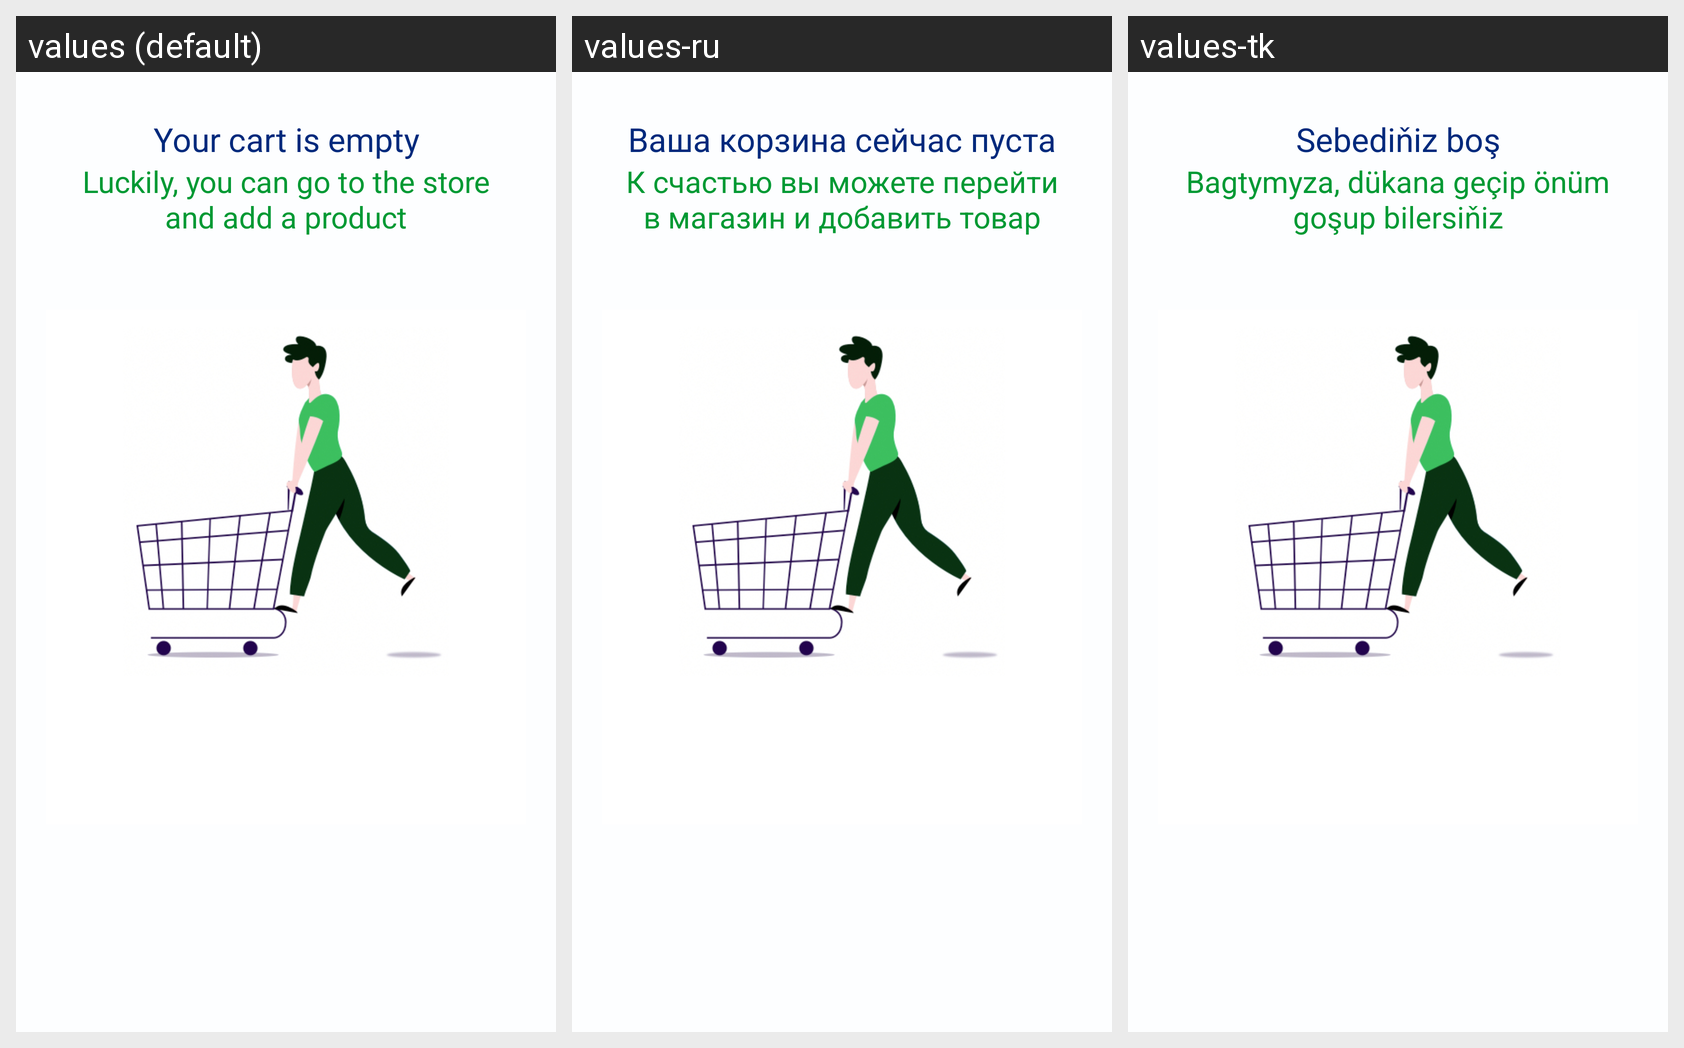

This grid shows one Android layout under several languages. Give, for every string resource on the screen, its name, the default text and each shown locale's text.
Android screen res/layout/cart_layout.xml rendered under 3 locales, left to right: values (default), values-ru, values-tk. Device: Nexus 5 (rendered at 1080×1920; each locale shown at half size, 540×960, under a caption strip naming it); theme Walmart_theme.
Strings drawn on this screen, with the default value and each locale's value (text and hints the layout hard-codes, and strings that could not be matched under every locale, appear in the picture but are not listed):

Cart_is_empty
  values: Your cart is empty
  values-ru: Ваша корзина сейчас пуста
  values-tk: Sebediňiz boş

go_and_add_a_product_to_cart
  values: Luckily, you can go to the store and add a product
  values-ru: К счастью вы можете перейти в магазин и добавить товар
  values-tk: Bagtymyza, dükana geçip önüm goşup bilersiňiz
